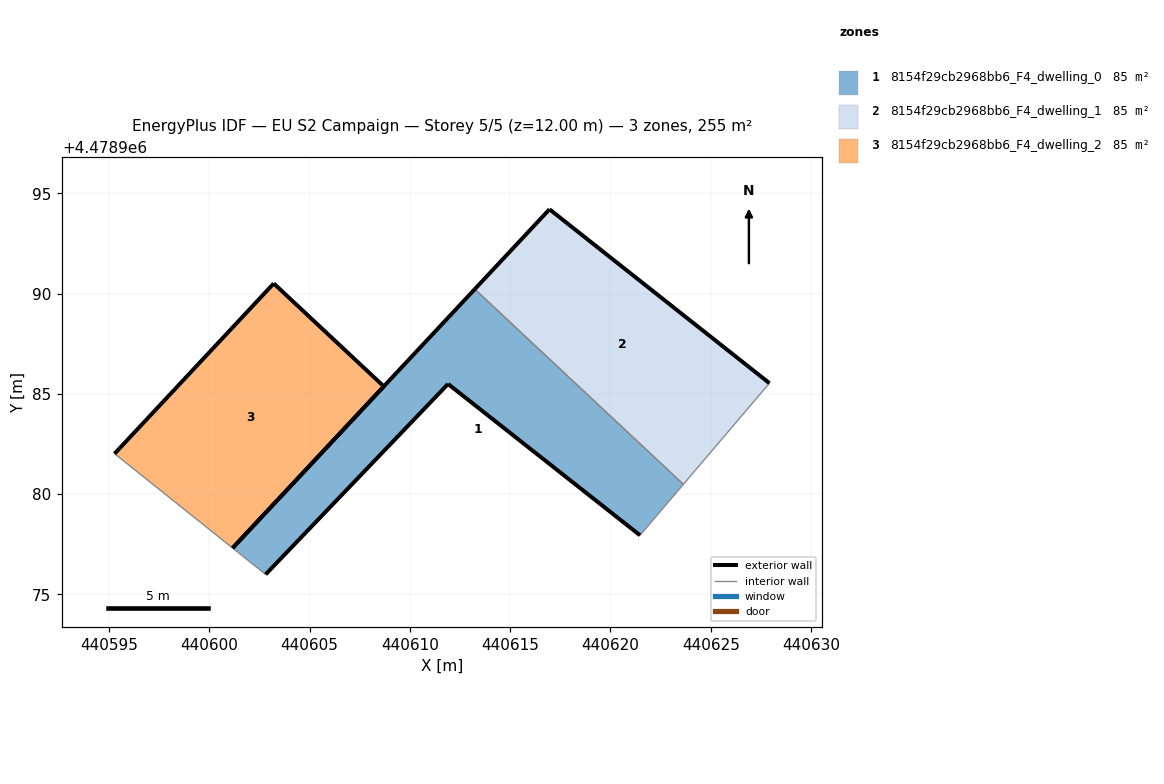
=== STOREY PLAN SPEC (per zone: floor XY polygon, exterior-wall plan segments, windows/doors) ===
zone 1: 8154f29cb2968bb6_F4_dwelling_0  (85.1 m²)
  floor: (440621.47, 4478977.94) (440623.64, 4478980.49) (440613.23, 4478990.22) (440601.16, 4478977.31) (440602.80, 4478975.99) (440611.90, 4478985.49)
  exterior wall: (440611.90, 4478985.49) – (440602.80, 4478975.99)  [13.2 m]
  exterior wall: (440601.16, 4478977.31) – (440613.23, 4478990.22)  [17.7 m]
  exterior wall: (440621.47, 4478977.94) – (440611.90, 4478985.49)  [12.2 m]
  interior walls: 3
zone 2: 8154f29cb2968bb6_F4_dwelling_1  (85.1 m²)
  floor: (440623.64, 4478980.49) (440627.93, 4478985.53) (440616.96, 4478994.20) (440613.23, 4478990.22)
  exterior wall: (440613.23, 4478990.22) – (440616.96, 4478994.20)  [5.5 m]
  exterior wall: (440616.96, 4478994.20) – (440627.93, 4478985.53)  [14.0 m]
  interior walls: 2
zone 3: 8154f29cb2968bb6_F4_dwelling_2  (85.1 m²)
  floor: (440601.16, 4478977.31) (440608.70, 4478985.37) (440603.21, 4478990.50) (440595.27, 4478982.01)
  exterior wall: (440595.27, 4478982.01) – (440603.21, 4478990.50)  [11.6 m]
  exterior wall: (440603.21, 4478990.50) – (440608.70, 4478985.37)  [7.5 m]
  exterior wall: (440608.70, 4478985.37) – (440601.16, 4478977.31)  [11.0 m]
  interior walls: 1

=== DERIVED (storey summary) ===
Building: EU S2 Campaign
Storey: 5 of 5  (floor level z = 12.00 m)
Storey gross floor area: 255.4 m²
Zones on this storey: 3
  - 8154f29cb2968bb6_F4_dwelling_0: floor 85.1 m²; exterior wall 43.0 m (129.0 m²); WWR 0.0%
  - 8154f29cb2968bb6_F4_dwelling_1: floor 85.1 m²; exterior wall 19.4 m (58.3 m²); WWR 0.0%
  - 8154f29cb2968bb6_F4_dwelling_2: floor 85.1 m²; exterior wall 30.2 m (90.5 m²); WWR 0.0%
Zone adjacency (shared interzone walls):
  - 8154f29cb2968bb6_F4_dwelling_0 ↔ 8154f29cb2968bb6_F4_dwelling_1